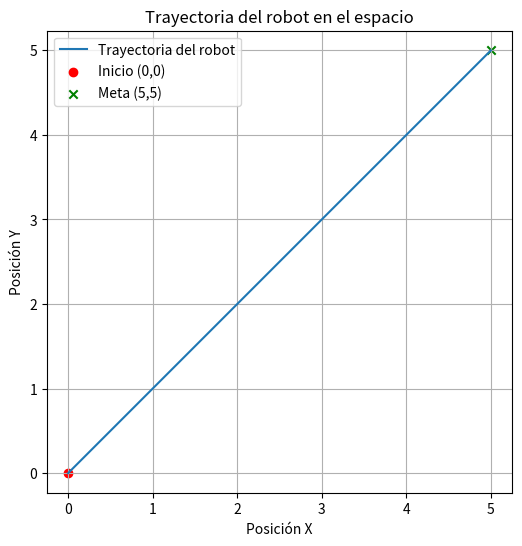

This chart was generated by the following Python code:
import numpy as np
import matplotlib.pyplot as plt
import pandas as pd

# Parámetros del sistema
tao = 0.001  # Paso de integración
T_sim = 10   # Tiempo de simulación

# Estados iniciales
q = np.array([[0, 0, 0]]).T  # Vector de estados q = [x, y, theta]
u = np.array([[0, 0]]).T

out = np.hstack((np.array([[0]]), q.T))

# Ganancia del control
k = 1

q_d = np.array([[5, 5]]).T  
h = 0.05

for t in np.arange(tao, T_sim, tao):
    # Error entre posición actual y deseada (solo x,y)
    e = q[:2] - q_d
    
    # Matriz de transformación para el control
    D = np.array([
        [np.cos(q[2][0]), -h*np.sin(q[2][0])],
        [np.sin(q[2][0]), h*np.cos(q[2][0])]
    ])
    
    # Control (asumiendo D es invertible, lo cual es cierto para h≠0)
    u = np.linalg.inv(D) @ (-k * e)
    
    # Matriz de evolución del sistema
    gx = np.array([
        [np.cos(q[2][0]), -h*np.sin(q[2][0])],
        [np.sin(q[2][0]), h*np.cos(q[2][0])],
        [0, 1]  
    ])
    
    q = q + tao * gx @ u

    out = np.vstack((out, np.hstack((np.array([[t]]), q.T))))

out_df = pd.DataFrame(out, columns=['t', 'x', 'y', 'theta'])

plt.figure(figsize=(6,6))
plt.plot(out_df['x'], out_df['y'], label="Trayectoria del robot")
plt.scatter(0, 0, color='red', marker='o', label="Inicio (0,0)")
plt.scatter(5, 5, color='green', marker='x', label="Meta (5,5)")
plt.title("Trayectoria del robot en el espacio")
plt.xlabel("Posición X")
plt.ylabel("Posición Y")
plt.legend()
plt.grid()
plt.axis("equal")
plt.show()